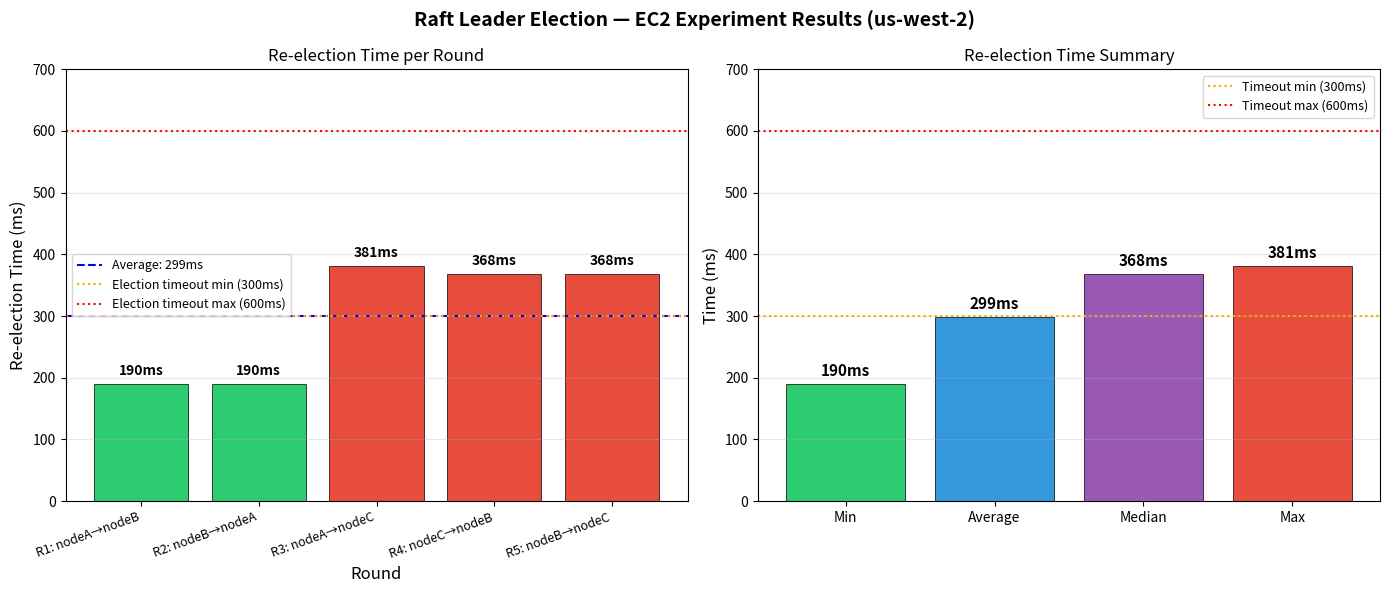

The matplotlib source for this figure: (Note: this script raises an exception after producing the figure.)
import matplotlib.pyplot as plt
import numpy as np

# Results from our experiment
rounds = [1, 2, 3, 4, 5]
timings = [190, 190, 381, 368, 368]
leaders_crashed = ["nodeA", "nodeB", "nodeA", "nodeC", "nodeB"]
new_leaders = ["nodeB", "nodeA", "nodeC", "nodeB", "nodeC"]

avg = np.mean(timings)
min_t = np.min(timings)
max_t = np.max(timings)

fig, axes = plt.subplots(1, 2, figsize=(14, 6))
fig.suptitle("Raft Leader Election — EC2 Experiment Results (us-west-2)", 
             fontsize=14, fontweight="bold")

# ── Chart 1: Re-election time per round ──────────────────────────────────────
colors = ["#2ecc71" if t < 300 else "#e74c3c" for t in timings]
bars = axes[0].bar(rounds, timings, color=colors, edgecolor="black", linewidth=0.5)
axes[0].axhline(y=avg, color="blue", linestyle="--", linewidth=1.5,
                label=f"Average: {avg:.0f}ms")
axes[0].axhline(y=300, color="orange", linestyle=":", linewidth=1.5,
                label="Election timeout min (300ms)")
axes[0].axhline(y=600, color="red", linestyle=":", linewidth=1.5,
                label="Election timeout max (600ms)")

for bar, t in zip(bars, timings):
    axes[0].text(bar.get_x() + bar.get_width()/2, bar.get_height() + 10,
                 f"{t}ms", ha="center", va="bottom", fontsize=10, fontweight="bold")

axes[0].set_xlabel("Round", fontsize=12)
axes[0].set_ylabel("Re-election Time (ms)", fontsize=12)
axes[0].set_title("Re-election Time per Round", fontsize=12)
axes[0].set_xticks(rounds)
axes[0].set_xticklabels([f"R{r}: {leaders_crashed[i-1]}→{new_leaders[i-1]}" 
                          for r, i in zip(rounds, rounds)],
                         rotation=20, ha="right", fontsize=9)
axes[0].set_ylim(0, 700)
axes[0].legend(fontsize=9)
axes[0].grid(axis="y", alpha=0.3)

# ── Chart 2: Summary stats ────────────────────────────────────────────────────
stats = ["Min", "Average", "Median", "Max"]
values = [190, 299, 368, 381]
colors2 = ["#2ecc71", "#3498db", "#9b59b6", "#e74c3c"]

bars2 = axes[1].bar(stats, values, color=colors2, edgecolor="black", linewidth=0.5)
for bar, v in zip(bars2, values):
    axes[1].text(bar.get_x() + bar.get_width()/2, bar.get_height() + 8,
                 f"{v}ms", ha="center", va="bottom", fontsize=11, fontweight="bold")

axes[1].axhline(y=300, color="orange", linestyle=":", linewidth=1.5,
                label="Timeout min (300ms)")
axes[1].axhline(y=600, color="red", linestyle=":", linewidth=1.5,
                label="Timeout max (600ms)")
axes[1].set_ylabel("Time (ms)", fontsize=12)
axes[1].set_title("Re-election Time Summary", fontsize=12)
axes[1].set_ylim(0, 700)
axes[1].legend(fontsize=9)
axes[1].grid(axis="y", alpha=0.3)

plt.tight_layout()
plt.savefig("infrastructure/raft_leader_election_infra/election_results.png", 
            dpi=150, bbox_inches="tight")
plt.show()
print("Graph saved to election_results.png")
